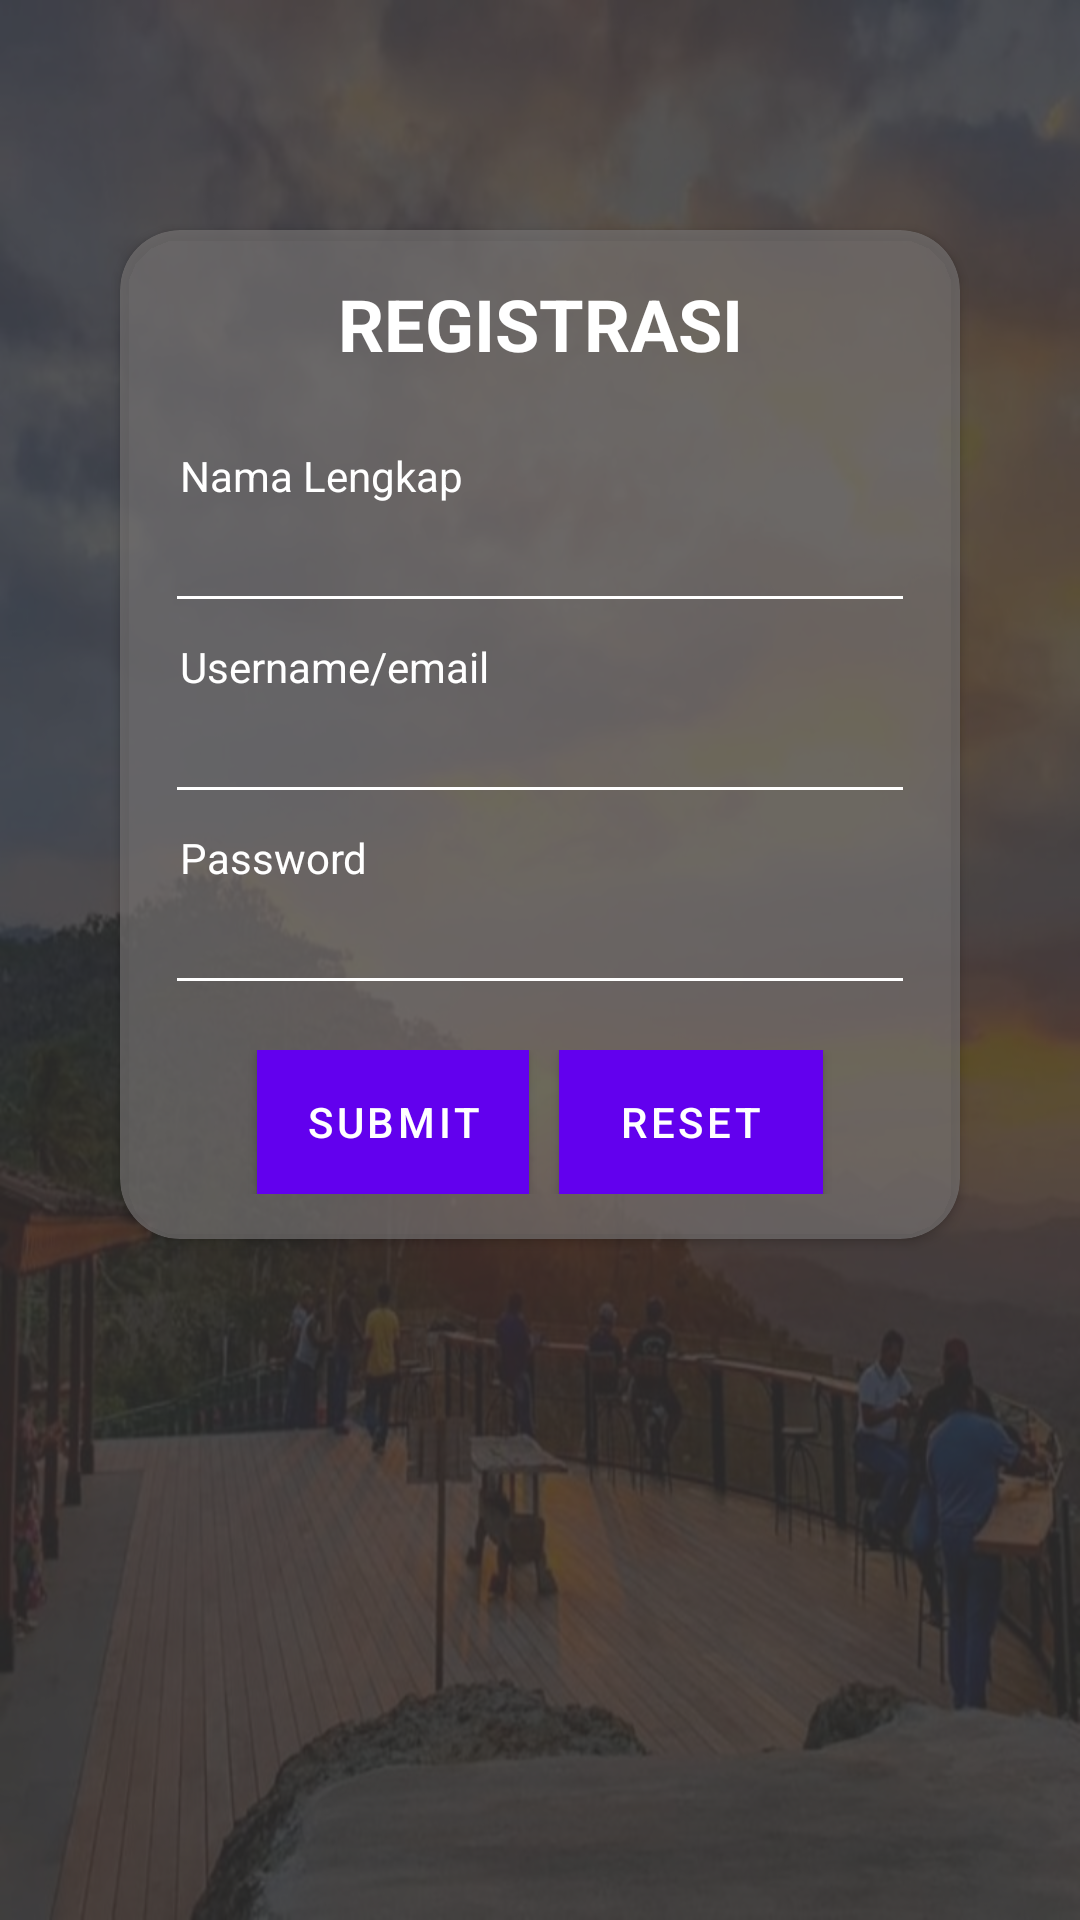

Produce the Android XML layout that renders to this screen, including the resource entries it uses.
<!-- AndroidManifest.xml: application theme Theme.MainUTS -->
<!-- res/layout/activity_regis.xml -->
<?xml version="1.0" encoding="utf-8"?>
<LinearLayout xmlns:android="http://schemas.android.com/apk/res/android"
    xmlns:app="http://schemas.android.com/apk/res-auto"
    xmlns:tools="http://schemas.android.com/tools"
    android:layout_width="match_parent"
    android:layout_height="match_parent"
    android:orientation="vertical"
    android:background="@mipmap/logo"
    tools:context=".regis">

    <LinearLayout
        android:layout_width="match_parent"
        android:layout_height="match_parent"
        android:background="#CC333131"
        android:gravity="center"
        android:orientation="vertical">
        <androidx.cardview.widget.CardView
            android:layout_width="match_parent"
            android:layout_height="wrap_content"
            android:layout_marginBottom="150dp"
            android:layout_marginLeft="40dp"
            android:layout_marginRight="40dp"
            app:cardBackgroundColor="#AA777474"
            app:cardCornerRadius="20dp">
    <LinearLayout
        android:padding="15dp"
        android:layout_width="match_parent"
        android:layout_height="wrap_content"
        android:orientation="vertical">
        <TextView
            android:textColor="@color/white"
            android:layout_width="match_parent"
            android:layout_height="wrap_content"
            android:text="REGISTRASI"
            android:textStyle="bold"
            android:textAlignment="center"
            android:textAppearance="@style/TextAppearance.AppCompat.Headline" />
        <TextView
            android:layout_width="match_parent"
            android:layout_height="wrap_content"
            android:layout_marginTop="20dp"
            android:padding="5dp"
            android:text="Nama Lengkap"
            android:textColor="@color/white" />
        <EditText
            android:id="@+id/editNamaLengkapRegis"
            android:layout_width="match_parent"
            android:layout_height="wrap_content"
            android:textColor="@color/white"
            android:backgroundTint="@color/white"
            android:textSize="13dp" />
        <TextView
            android:layout_width="match_parent"
            android:layout_height="wrap_content"
            android:text="Username/email"
            android:padding="5dp"
            android:textColor="@color/white" />
        <EditText
            android:id="@+id/editUsernameRegis"
            android:layout_width="match_parent"
            android:layout_height="wrap_content"
            android:textColor="@color/white"
            android:backgroundTint="@color/white"
            android:textSize="13dp" />
        <TextView
            android:layout_width="match_parent"
            android:layout_height="wrap_content"
            android:text="Password"
            android:padding="5dp"
            android:textColor="@color/white" />
        <EditText
            android:id="@+id/editPasswordRegis"
            android:layout_width="match_parent"
            android:layout_height="wrap_content"
            android:textColor="@color/white"
            android:backgroundTint="@color/white"
            android:textSize="13dp"
            android:inputType="textPassword" />
        <LinearLayout
            android:layout_marginTop="15dp"
            android:layout_width="match_parent"
            android:layout_height="wrap_content"
            android:gravity="center">
            <Button
                android:id="@+id/btnRegistrasi"
                android:layout_width="wrap_content"
                android:layout_height="wrap_content"
                android:text="SUBMIT"
                android:background="#FF6200EE"
                android:textColor="#FFFFFF" />
            <Button
                android:id="@+id/btnReset"
                android:layout_width="wrap_content"
                android:layout_height="wrap_content"
                android:text="RESET"
                android:background="#FF6200EE"
                android:textColor="#FFFFFF"
                android:layout_marginLeft="10dp" />
        </LinearLayout>
    </LinearLayout>
        </androidx.cardview.widget.CardView>
    </LinearLayout>
</LinearLayout>
<!-- resources referenced by this layout -->
<resources>
  <color name="white">#FFFFFFFF</color>
  <!-- mipmap logo: jpg bitmap (mipmap-xxxhdpi, 93809 bytes) -->
  <style name="Theme.MainUTS" parent="Theme.MaterialComponents.DayNight.DarkActionBar">
          
          <item name="colorPrimary">@color/purple_500</item>
          <item name="colorPrimaryVariant">@color/purple_700</item>
          <item name="colorOnPrimary">@color/white</item>
          
          <item name="colorSecondary">@color/teal_200</item>
          <item name="colorSecondaryVariant">@color/teal_700</item>
          <item name="colorOnSecondary">@color/black</item>
          
          <item name="android:statusBarColor" tools:targetApi="l">?attr/colorPrimaryVariant</item>
          
      </style>
  <color name="purple_500">#FF6200EE</color>
  <color name="purple_700">#FF3700B3</color>
  <color name="teal_200">#FF03DAC5</color>
  <color name="teal_700">#FF018786</color>
  <color name="black">#FF000000</color>
</resources>
